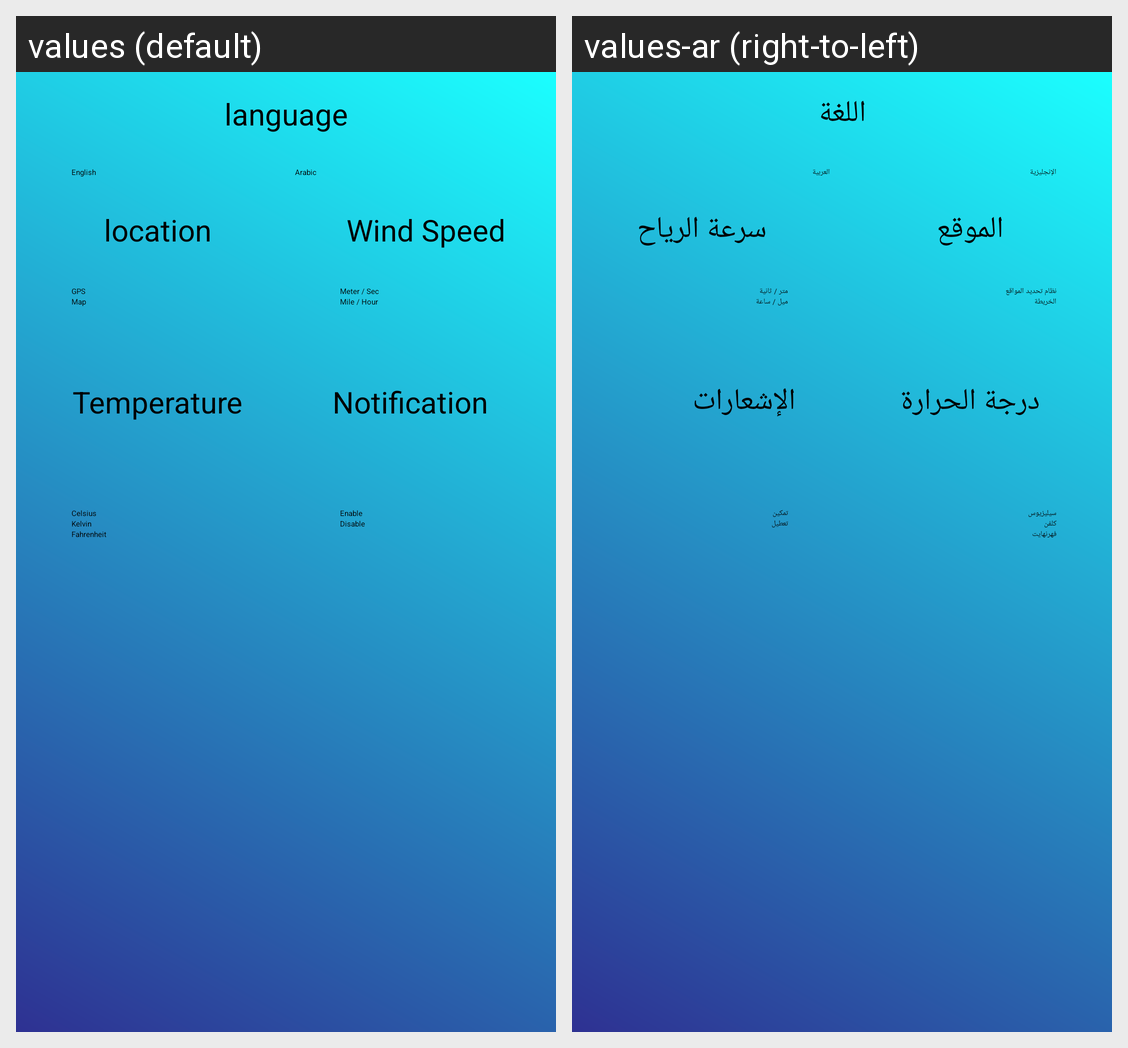

Translations of the strings shown on this Android screen, per locale in the grid:
Android screen res/layout/fragment_settings.xml rendered under 2 locales, left to right: values (default), values-ar (right-to-left). Device: Nexus 5 (rendered at 1080×1920; each locale shown at half size, 540×960, under a caption strip naming it); theme Theme.CustomSplashScreenTheme.
Strings drawn on this screen, with the default value and each locale's value (text and hints the layout hard-codes, and strings that could not be matched under every locale, appear in the picture but are not listed):

enable
  values: Enable
  values-ar: تمكين

disable
  values: Disable
  values-ar: تعطيل

temp
  values: Temperature
  values-ar: درجة الحرارة

C
  values: Celsius
  values-ar: سيليزيوس

K
  values: Kelvin
  values-ar: كلفن

F
  values: Fahrenheit
  values-ar: فهرنهايت

MS
  values: Meter / Sec
  values-ar: متر / ثانية

MH
  values: Mile / Hour
  values-ar: ميل / ساعة

location
  values: location
  values-ar: الموقع

GPS
  values: GPS
  values-ar: نظام تحديد المواقع

map
  values: Map
  values-ar: الخريطة

en
  values: English
  values-ar: الإنجليزية

ar
  values: Arabic
  values-ar: العربية

lang
  values: language
  values-ar: اللغة

Wind_Speed
  values: Wind Speed
  values-ar: سرعة الرياح

notif
  values: Notification
  values-ar: الإشعارات
